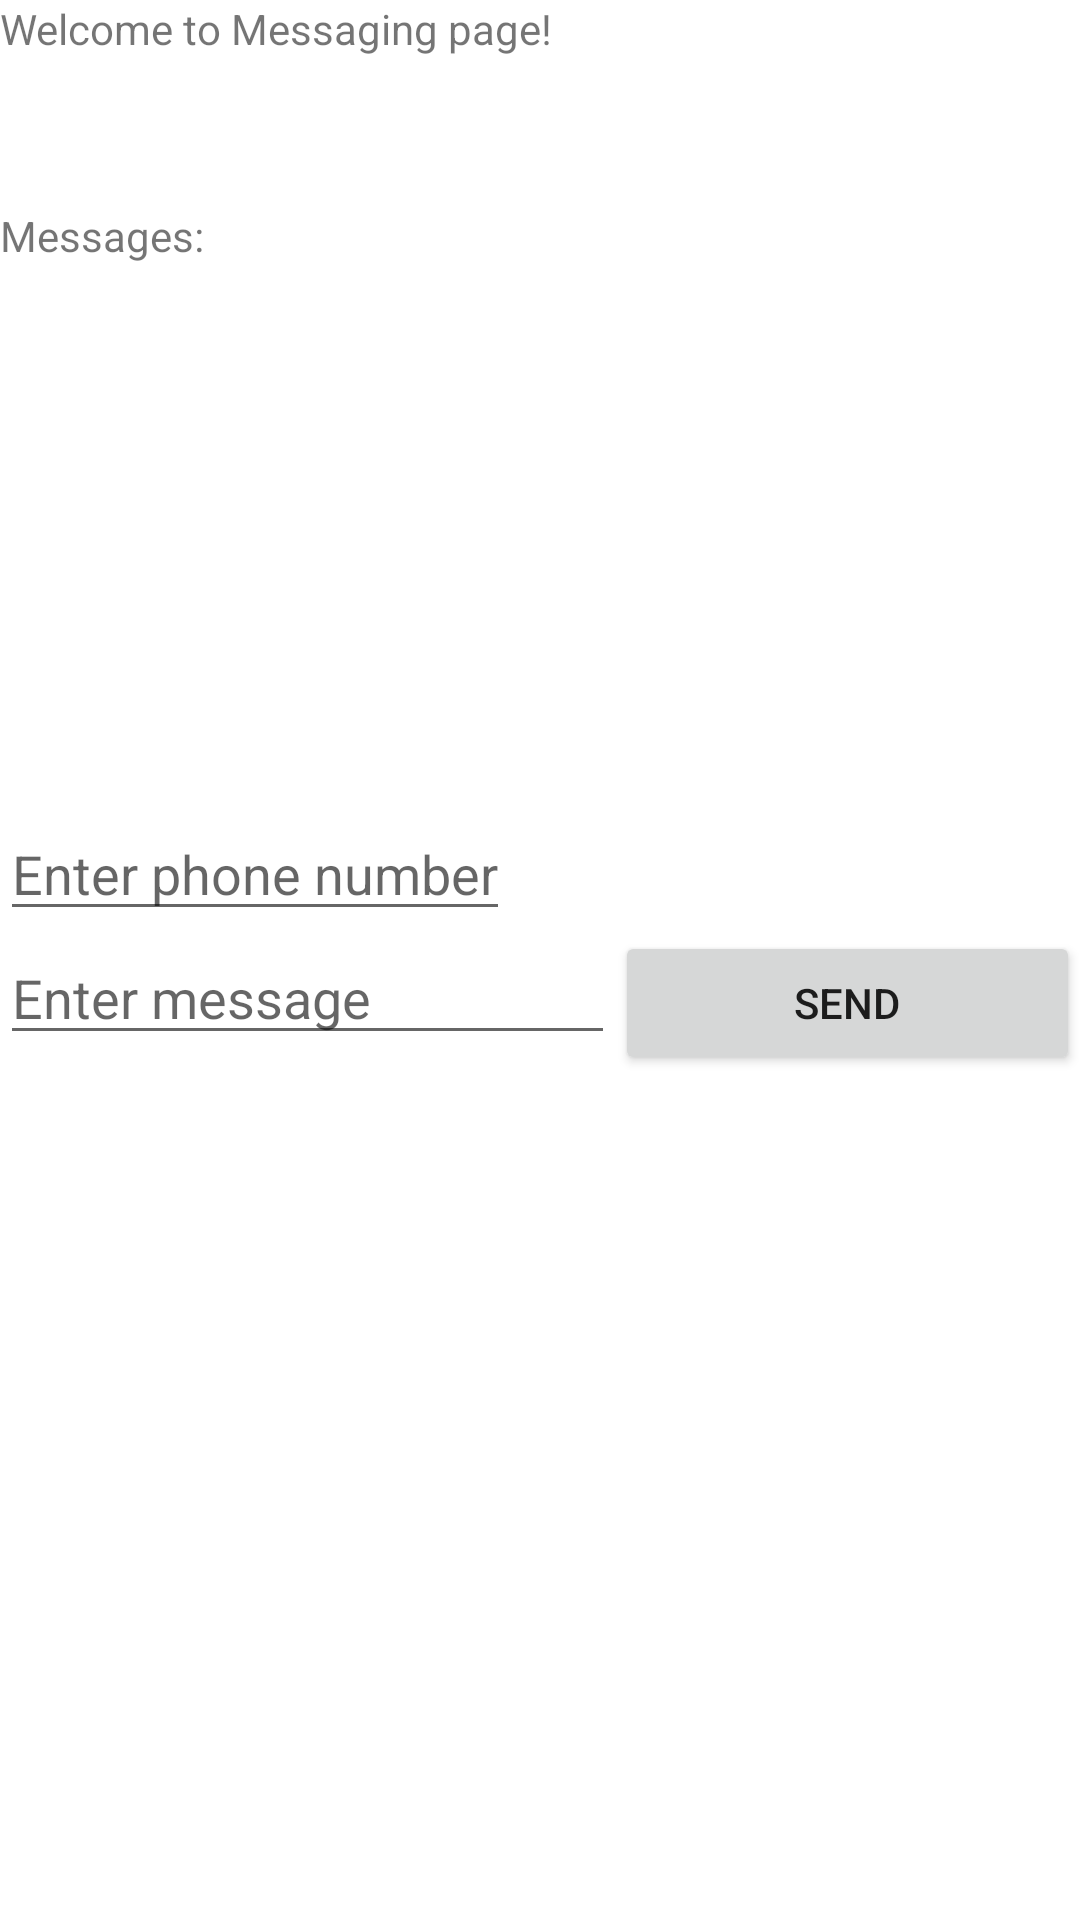

Here is an Android app screen rendered from its layout file. Give the layout XML and the strings, colors and styles it references.
<!-- AndroidManifest.xml: application theme Theme.Group4_Lab06_ex1 -->
<!-- res/layout/activity_message.xml -->
<?xml version="1.0" encoding="utf-8"?>
<LinearLayout xmlns:android="http://schemas.android.com/apk/res/android"
    xmlns:tools="http://schemas.android.com/tools"
    android:layout_width="match_parent"
    android:layout_height="match_parent"

    android:orientation="vertical"
    tools:context=".MessageActivity">
    <TextView android:text="@string/hello_world"
        android:layout_width="wrap_content"
        android:layout_height="wrap_content"
        android:id="@+id/textView" />
    <ImageView
        android:layout_width="50dp"
        android:layout_height="50dp"
        android:id="@+id/imageView"
        android:layout_below="@+id/textView"
        android:layout_alignParentLeft="true"
        android:layout_alignParentStart="true" />
    <TextView
        android:layout_width="wrap_content"
        android:layout_height="200dp"
        android:text="Messages:"
        android:id="@+id/textMessage"
        android:maxLines = "10"
        android:scrollbars = "vertical"
        />
    <EditText
        android:id="@+id/txtPhone"
        android:layout_width="wrap_content"
        android:layout_height="wrap_content"
        android:hint="Enter phone number" />
    <LinearLayout
        android:orientation="horizontal"
        android:layout_width="match_parent"
        android:layout_height="wrap_content"
        android:layout_below="@+id/textView">
        <EditText
            android:id="@+id/editText"
            android:layout_width="100dp"
            android:layout_height="wrap_content"
            android:layout_weight="1"
            android:hint="Enter message"
            android:singleLine="false"
            android:typeface="sans" />
        <Button
            style="?android:attr/buttonStyleSmall"
            android:layout_width="wrap_content"
            android:layout_height="wrap_content"
            android:text="Send"
            android:id="@+id/button"
            android:layout_weight="1"
            android:width="50dp"
            android:onClick="sendMessage"/>
    </LinearLayout>
</LinearLayout>
<!-- resources referenced by this layout -->
<resources>
  <string name="hello_world">Welcome to Messaging page!</string>
  <style name="Theme.Group4_Lab06_ex1" parent="Theme.MaterialComponents.DayNight.DarkActionBar">
          
          <item name="colorPrimary">@color/purple_500</item>
          <item name="colorPrimaryVariant">@color/purple_700</item>
          <item name="colorOnPrimary">@color/white</item>
          
          <item name="colorSecondary">@color/teal_200</item>
          <item name="colorSecondaryVariant">@color/teal_700</item>
          <item name="colorOnSecondary">@color/black</item>
          
          <item name="android:statusBarColor" tools:targetApi="l">?attr/colorPrimaryVariant</item>
          
      </style>
  <!-- not gathered from this repository: default colours our renderer supplied (Android Studio template values) -->
  <color name="purple_500">#FF6200EE</color>
  <color name="purple_700">#FF3700B3</color>
  <color name="teal_200">#FF03DAC5</color>
  <color name="teal_700">#FF018786</color>
  <color name="black">#FF000000</color>
  <color name="white">#FFFFFFFF</color>
</resources>
